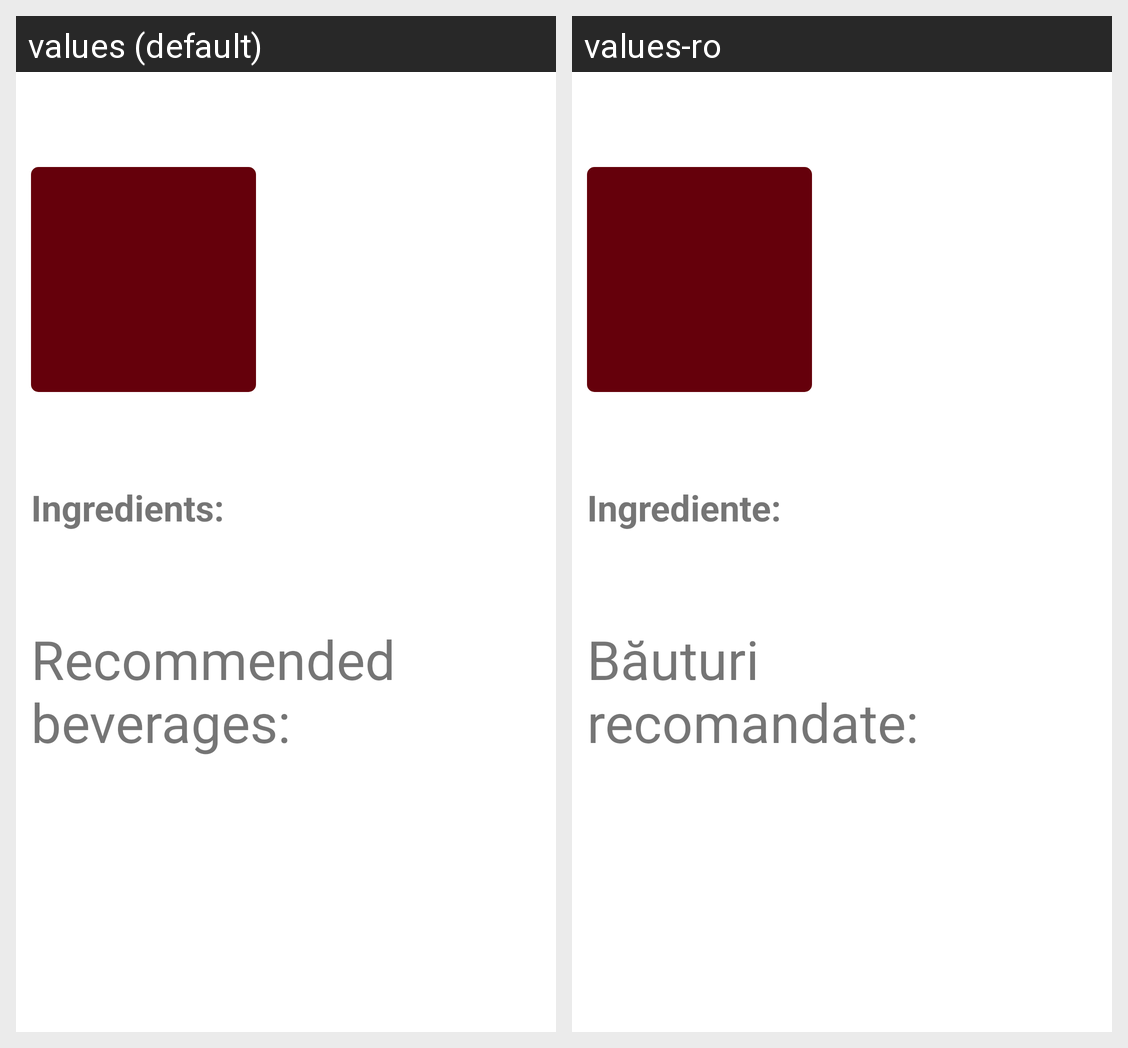

Locale-by-locale string values for the Android screen shown in this grid:
Android screen res/layout/fragment_recipe_details.xml rendered under 2 locales, left to right: values (default), values-ro. Device: Nexus 5 (rendered at 1080×1920; each locale shown at half size, 540×960, under a caption strip naming it); theme Theme.Recipes.
Strings drawn on this screen, with the default value and each locale's value (text and hints the layout hard-codes, and strings that could not be matched under every locale, appear in the picture but are not listed):

ingrediente
  values: 
      Ingredients:
      
  values-ro: 
      Ingrediente:
      

bauturi_recomandate
  values: Recommended beverages:
  values-ro: Băuturi recomandate:
